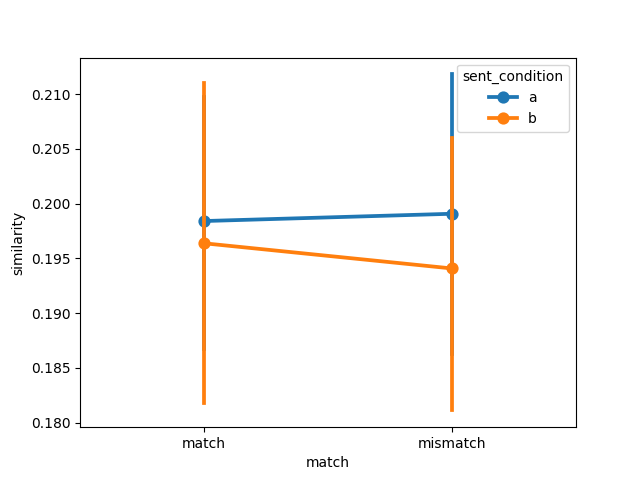

Data behind this chart, as committed beside it:
item, object, item_type, sent_condition, media_condition, match, similarity, model, dataset
1, axe, , a, a, match, 0.2354, ViT-L-14-336, muraki2021
2, bat, , a, a, match, 0.1872, ViT-L-14-336, muraki2021
3, book, , a, a, match, 0.207, ViT-L-14-336, muraki2021
4, bottle, , a, a, match, 0.2193, ViT-L-14-336, muraki2021
5, bowl, , a, a, match, 0.2657, ViT-L-14-336, muraki2021
6, broom, , a, a, match, 0.1595, ViT-L-14-336, muraki2021
7, brush, , a, a, match, 0.2174, ViT-L-14-336, muraki2021
8, crayon, , a, a, match, 0.1189, ViT-L-14-336, muraki2021
9, decoration, , a, a, match, 0.1795, ViT-L-14-336, muraki2021
10, flashlight, , a, a, match, 0.2126, ViT-L-14-336, muraki2021
11, fire extinguisher, , a, a, match, 0.2072, ViT-L-14-336, muraki2021
12, glass, , a, a, match, 0.2363, ViT-L-14-336, muraki2021
13, guitar, , a, a, match, 0.209, ViT-L-14-336, muraki2021
14, gun, , a, a, match, 0.2394, ViT-L-14-336, muraki2021
15, iron, , a, a, match, 0.1825, ViT-L-14-336, muraki2021
16, key, , a, a, match, 0.1874, ViT-L-14-336, muraki2021
17, nail, , a, a, match, 0.2105, ViT-L-14-336, muraki2021
18, pen, , a, a, match, 0.1979, ViT-L-14-336, muraki2021
19, pencil, , a, a, match, 0.1876, ViT-L-14-336, muraki2021
20, plate, , a, a, match, 0.1833, ViT-L-14-336, muraki2021
21, salt shaker, , a, a, match, 0.173, ViT-L-14-336, muraki2021
22, pair of scissors, , a, a, match, 0.1996, ViT-L-14-336, muraki2021
23, screw, , a, a, match, 0.17, ViT-L-14-336, muraki2021
24, wheel, , a, a, match, 0.1756, ViT-L-14-336, muraki2021
1, axe, , a, b, mismatch, 0.2359, ViT-L-14-336, muraki2021
2, bat, , a, b, mismatch, 0.1656, ViT-L-14-336, muraki2021
3, book, , a, b, mismatch, 0.1918, ViT-L-14-336, muraki2021
4, bottle, , a, b, mismatch, 0.2165, ViT-L-14-336, muraki2021
5, bowl, , a, b, mismatch, 0.1984, ViT-L-14-336, muraki2021
6, broom, , a, b, mismatch, 0.2553, ViT-L-14-336, muraki2021
7, brush, , a, b, mismatch, 0.2183, ViT-L-14-336, muraki2021
8, crayon, , a, b, mismatch, 0.118, ViT-L-14-336, muraki2021
9, decoration, , a, b, mismatch, 0.1952, ViT-L-14-336, muraki2021
10, flashlight, , a, b, mismatch, 0.2075, ViT-L-14-336, muraki2021
11, fire extinguisher, , a, b, mismatch, 0.2225, ViT-L-14-336, muraki2021
12, glass, , a, b, mismatch, 0.2387, ViT-L-14-336, muraki2021
13, guitar, , a, b, mismatch, 0.2232, ViT-L-14-336, muraki2021
14, gun, , a, b, mismatch, 0.2299, ViT-L-14-336, muraki2021
15, iron, , a, b, mismatch, 0.2296, ViT-L-14-336, muraki2021
16, key, , a, b, mismatch, 0.1823, ViT-L-14-336, muraki2021
17, nail, , a, b, mismatch, 0.2079, ViT-L-14-336, muraki2021
18, pen, , a, b, mismatch, 0.1804, ViT-L-14-336, muraki2021
19, pencil, , a, b, mismatch, 0.1776, ViT-L-14-336, muraki2021
20, plate, , a, b, mismatch, 0.1517, ViT-L-14-336, muraki2021
21, salt shaker, , a, b, mismatch, 0.2126, ViT-L-14-336, muraki2021
22, pair of scissors, , a, b, mismatch, 0.2058, ViT-L-14-336, muraki2021
23, screw, , a, b, mismatch, 0.1591, ViT-L-14-336, muraki2021
24, wheel, , a, b, mismatch, 0.1539, ViT-L-14-336, muraki2021
1, axe, , b, b, match, 0.2313, ViT-L-14-336, muraki2021
2, bat, , b, b, match, 0.1642, ViT-L-14-336, muraki2021
3, book, , b, b, match, 0.2002, ViT-L-14-336, muraki2021
4, bottle, , b, b, match, 0.2076, ViT-L-14-336, muraki2021
5, bowl, , b, b, match, 0.1596, ViT-L-14-336, muraki2021
6, broom, , b, b, match, 0.2655, ViT-L-14-336, muraki2021
7, brush, , b, b, match, 0.2252, ViT-L-14-336, muraki2021
8, crayon, , b, b, match, 0.1101, ViT-L-14-336, muraki2021
9, decoration, , b, b, match, 0.1797, ViT-L-14-336, muraki2021
10, flashlight, , b, b, match, 0.2022, ViT-L-14-336, muraki2021
11, fire extinguisher, , b, b, match, 0.2328, ViT-L-14-336, muraki2021
12, glass, , b, b, match, 0.2566, ViT-L-14-336, muraki2021
... 36 more rows
